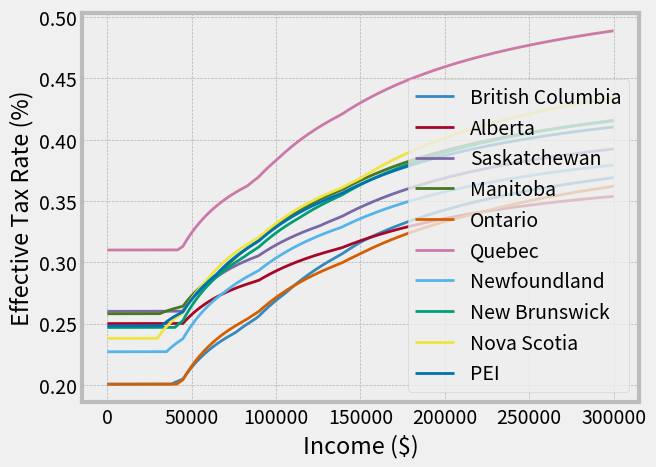

Write Python code to recreate this figure.
"""
Determining tax rates as a percentage of total income
"""
from matplotlib import pyplot as plt
import numpy as np
import matplotlib as mpl

def marginal_to_average(tax_structure, income):
    """ Unused. Give an income tax tax structure, returns effective tax as a
    percent of income"""
    cumulative_bracket_max = 0
    total_tax = 0
    residual_income = income
    for (bracket_max, tax_rate) in tax_structure:
        cumulative_bracket_max += bracket_max
        exceeds_bracket = income > cumulative_bracket_max
        if exceeds_bracket: # tax total amount in bracket
            total_tax += tax_rate * bracket_max
            residual_income -= bracket_max 
        else:
            total_tax += tax_rate * residual_income
            break
    return total_tax

def marginal_tax(tax_structure, income):
    """ Returns current marginal tax rate. Eg marginal_tax(marginal_tax_canada,
    45000) returns 0.26 """
    cumulative_bracket_max = 0
    residual_income = income
    for (bracket_max, tax_rate) in tax_structure:
        cumulative_bracket_max += bracket_max
        exceeds_bracket = income > cumulative_bracket_max
        if not exceeds_bracket: 
            return tax_rate
    print('Error: income higher than highest tax bracket')
    return -1

def marginal_to_average_list(tax_structure, max_gross_income):
    """ average tax given an max_gross_income, for a range of incomes from 1 to
    max_gross_income """
    marginal_taxes = [marginal_tax(tax_structure, i) for i in range(max_gross_income)]
    dollars = [ i+1 for i in range(max_gross_income)]
    average_tax = np.cumsum(marginal_taxes) / dollars
    return average_tax

# ==========================
# Marginal Taxes.
# ==========================
max_gross_income = 300000 # Maximum income that a normal person would earn 
marginal_tax_canada = [
    (44701, 15.0/100),
    (44700, 22.0/100),
    (49185, 26.0/100),
    (max_gross_income, 29.0/100) 
    ]
marginal_tax_newfoundland = [
    (35008, 7.7/100),
    (35007, 12.5/100),
    (max_gross_income, 13.3/100) 
    ]
marginal_tax_pei = [
    (31984, 9.8/100),
    (31985, 13.8/100),
    (max_gross_income, 16.7/100) 
    ]
marginal_tax_novascotia = [
    (29590, 8.79/100),
    (29590, 14.95/100),
    (33820, 16.67/100),
    (57000, 17.5/100),
    (max_gross_income, 21.0/100) 
    ]
marginal_tax_newbrunswick = [
    (39973, 9.68/100),
    (39973, 14.82/100),
    (33820, 16.52/100),
    (max_gross_income, 17.84/100) 
    ]
marginal_tax_manitoba = [
    (31000, 10.8/100),
    (36000, 12.75/100),
    (max_gross_income, 17.4/100) 
    ]
marginal_tax_saskatchewan = [
    (44028, 11.0/100),
    (81767, 13.0/100),
    (max_gross_income, 15.0/100) 
    ]
marginal_tax_ontario = [
    (40922, 5.05/100),
    (40925, 9.15/100),
    (68153, 11.16/100),
    (70000, 12.16/100),
    (max_gross_income, 13.16/100) 
    ]
marginal_tax_bc = [
    (37869, 5.06/100),
    (37871, 7.7/100),
    (11218, 10.5/100),
    (18634, 12.19/100),
    (45458, 14.7/100),
    (max_gross_income, 13.16/100) 
    ]
marginal_tax_alberta = [
    (max_gross_income, 10.0/100) 
    ]
marginal_tax_quebec = [
    (41495, 16.0/100),
    (82985-41495, 20.0/100),
    (100970-82985, 24.0/100),
    (max_gross_income, 25.75/100) 
    ]
marginal_tax_usa = [
    (9075, 10.0/100),
    (36900-9075, 15.0/100),
    (89350-36900, 25.0/100),
    (186350-89350, 28.0/100),
    (405100-186350, 33.0/100),
    (406750-405100, 35.0/100),
    (max_gross_income, 39.6/100) 
    ]
marginal_tax_cali = [
    (7749, 1.0/100),
    (18371-7749, 2.0/100),
    (28995-18371, 4.0/100),
    (40250-28995, 6.0/100),
    (50869-40250, 8.0/100),
    (259844-50869, 9.3/100),
    (311812-259844, 10.3/100),
    (519687-311812, 11.3/100),
    (max_gross_income, 12.3/100) 
    ]

# ==========================
# Calculate Effective Tax Rates for a range of incomes for each region
# ==========================
avg_tax_canada       = marginal_to_average_list(marginal_tax_canada, max_gross_income)
avg_tax_ontario      = marginal_to_average_list(marginal_tax_ontario, max_gross_income)
avg_tax_bc           = marginal_to_average_list(marginal_tax_bc, max_gross_income)
avg_tax_alberta      = marginal_to_average_list(marginal_tax_alberta, max_gross_income)
avg_tax_newfoundland = marginal_to_average_list(marginal_tax_newfoundland, max_gross_income)
avg_tax_pei          = marginal_to_average_list(marginal_tax_pei, max_gross_income)
avg_tax_novascotia   = marginal_to_average_list(marginal_tax_novascotia, max_gross_income)
avg_tax_newbrunswick = marginal_to_average_list(marginal_tax_newbrunswick, max_gross_income)
avg_tax_saskatchewan = marginal_to_average_list(marginal_tax_saskatchewan, max_gross_income)
avg_tax_quebec       = marginal_to_average_list(marginal_tax_quebec, max_gross_income)
avg_tax_manitoba     = marginal_to_average_list(marginal_tax_manitoba, max_gross_income)
avg_tax_usa          = marginal_to_average_list(marginal_tax_usa, max_gross_income)
avg_tax_cali         = marginal_to_average_list(marginal_tax_cali, max_gross_income)

tax_ontario = avg_tax_canada + avg_tax_ontario
tax_alberta = avg_tax_canada + avg_tax_alberta
tax_bc      = avg_tax_canada + avg_tax_bc
tax_cali    = avg_tax_usa    + avg_tax_cali

# ==========================
# Plot Effective Tax Rates
# ==========================
min_gross_income = 00000
income_range = range(min_gross_income, max_gross_income)
plt.style.use('fivethirtyeight')
plt.style.use('bmh')
# handle_cali = plt.plot(income_range, tax_cali[min_gross_income:max_gross_income], label='California')
# handle_us = plt.plot(income_range, avg_tax_usa[min_gross_income:max_gross_income], label='Washington')
handle_bc = plt.plot(income_range, tax_bc[min_gross_income:max_gross_income], label='British Columbia')
handle_ab = plt.plot(income_range, tax_alberta[min_gross_income:max_gross_income], label='Alberta')
handle_ab = plt.plot(income_range, avg_tax_canada + avg_tax_saskatchewan, label='Saskatchewan')
handle_ab = plt.plot(income_range, avg_tax_canada + avg_tax_manitoba, label='Manitoba')
handle_ab = plt.plot(income_range, avg_tax_canada + avg_tax_ontario, label='Ontario')
handle_ab = plt.plot(income_range, avg_tax_canada + avg_tax_quebec, label='Quebec')
handle_ab = plt.plot(income_range, avg_tax_canada + avg_tax_newfoundland, label='Newfoundland')
handle_ab = plt.plot(income_range, avg_tax_canada + avg_tax_newbrunswick, label='New Brunswick')
handle_ab = plt.plot(income_range, avg_tax_canada + avg_tax_novascotia, label='Nova Scotia')
handle_ab = plt.plot(income_range, avg_tax_canada + avg_tax_pei, label='PEI')
# handle_on = plt.plot(income_range, avg_tax_canada, label='Canada')

plt.xlabel('Income ($)')
plt.ylabel('Effective Tax Rate (%)')
# plt.ylabel('Tax ($)')
bottomright = 4
plt.legend(loc = bottomright)
plt.show()
